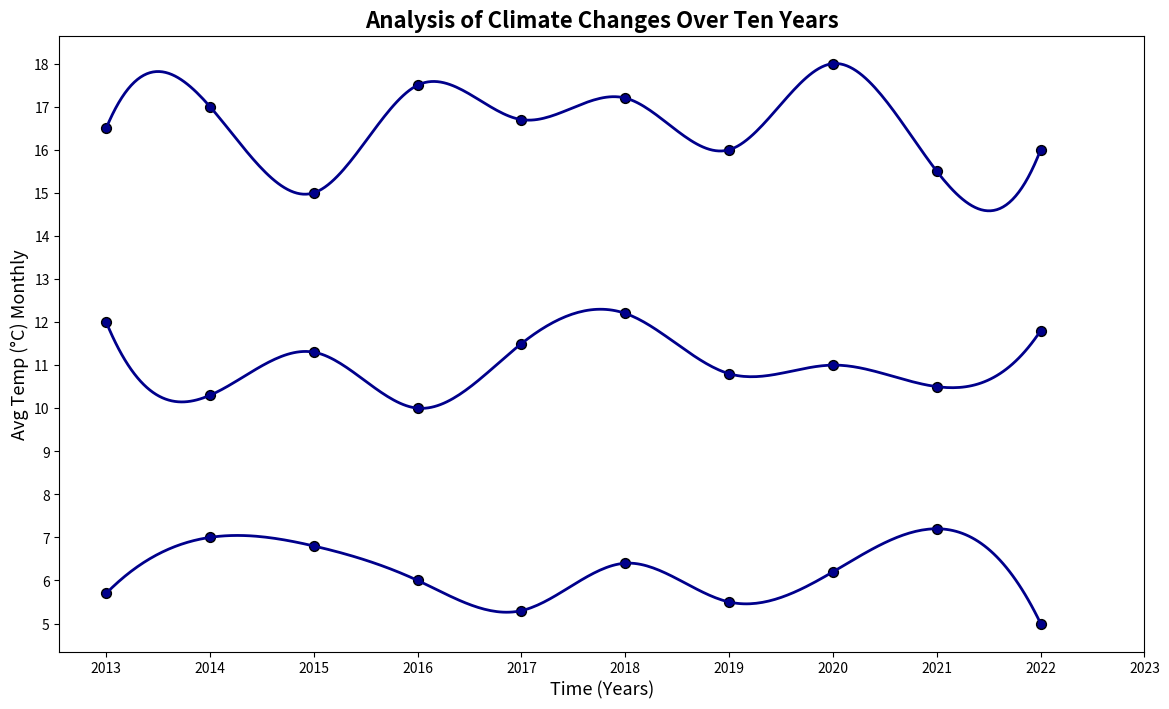

Python code for this plot:
import matplotlib.pyplot as plt
import numpy as np
from scipy.interpolate import make_interp_spline

years = np.arange(2013, 2023)
monthly_avg_temp_coastal = np.array([16.5, 17, 15, 17.5, 16.7, 17.2, 16, 18, 15.5, 16])
monthly_avg_temp_inland = np.array([12, 10.3, 11.3, 10, 11.5, 12.2, 10.8, 11, 10.5, 11.8])
monthly_avg_temp_mountain = np.array([5.7, 7, 6.8, 6, 5.3, 6.4, 5.5, 6.2, 7.2, 5])

coastal_spline = make_interp_spline(years, monthly_avg_temp_coastal, k=3)
inland_spline = make_interp_spline(years, monthly_avg_temp_inland, k=3)
mountain_spline = make_interp_spline(years, monthly_avg_temp_mountain, k=3)

years_smooth = np.linspace(years.min(), years.max(), 300)
coastal_temp_smooth = coastal_spline(years_smooth)
inland_temp_smooth = inland_spline(years_smooth)
mountain_temp_smooth = mountain_spline(years_smooth)

plt.figure(figsize=(14, 8))

plt.plot(years_smooth, coastal_temp_smooth, color='darkblue', linewidth=2)
plt.plot(years_smooth, inland_temp_smooth, color='darkblue', linewidth=2)
plt.plot(years_smooth, mountain_temp_smooth, color='darkblue', linewidth=2)

plt.scatter(years, monthly_avg_temp_coastal, color='darkblue', edgecolors='black', s=50)
plt.scatter(years, monthly_avg_temp_inland, color='darkblue', edgecolors='black', s=50)
plt.scatter(years, monthly_avg_temp_mountain, color='darkblue', edgecolors='black', s=50)

plt.title('Analysis of Climate Changes Over Ten Years', fontsize=16, fontweight='bold', loc='center')
plt.xlabel('Time (Years)', fontsize=13)
plt.ylabel('Avg Temp (°C) Monthly', fontsize=13)

plt.xticks(np.arange(2013, 2024, step=1))
plt.yticks(np.arange(5, 19, step=1))

plt.show()
